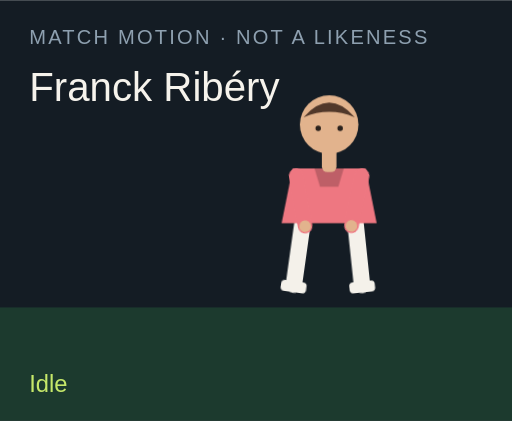
t = 0.00 s
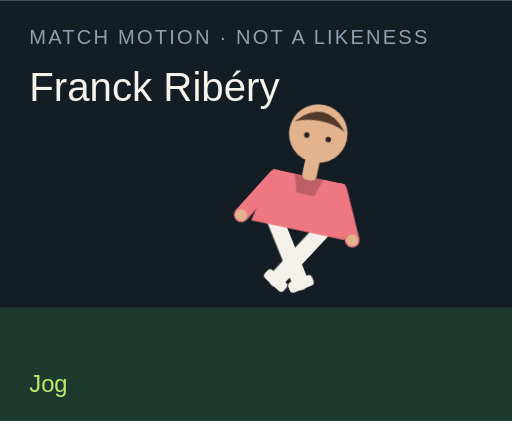
t = 1.50 s
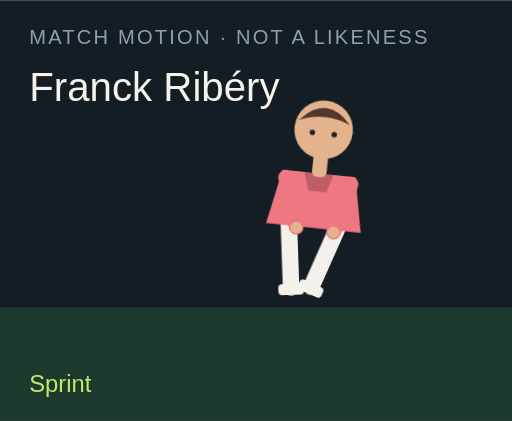
t = 3.00 s
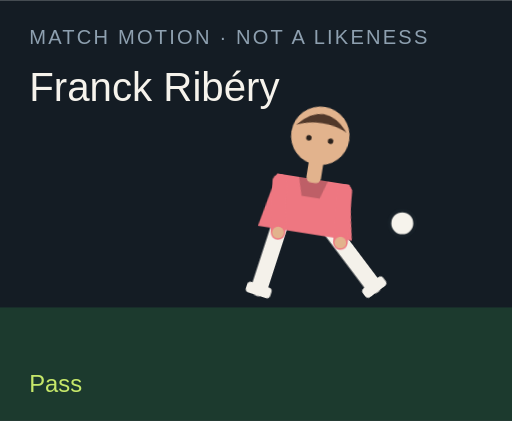
t = 4.50 s
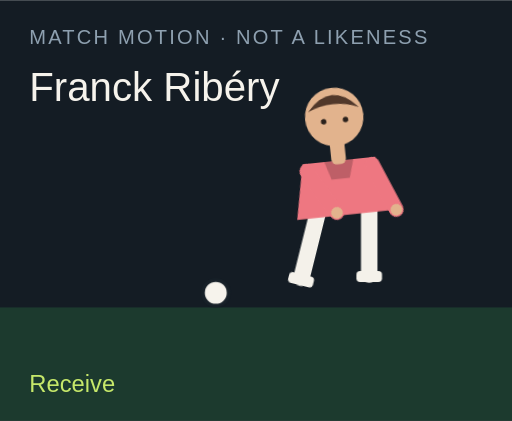
t = 6.00 s
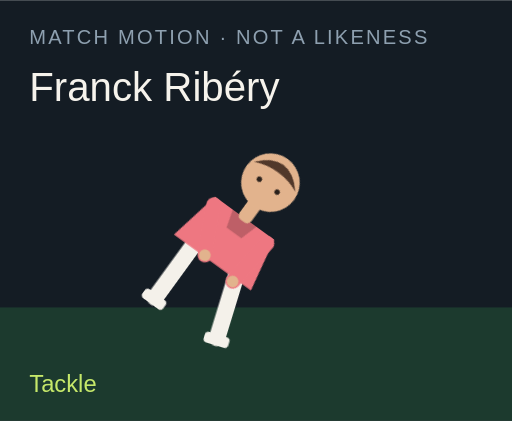
t = 7.50 s

The animated SVG that drew these frames (rendered in a browser with its animation timeline set to each time). Animation: 18 CSS @keyframes rules; one cycle of 9.00 s, repeats indefinitely.

<?xml version="1.0" encoding="UTF-8"?>
<svg xmlns="http://www.w3.org/2000/svg" viewBox="0 0 280 230" role="img">
  <style>@media (prefers-reduced-motion: reduce){animate,animateTransform{display:none}}</style>
  <rect width="280" height="230" fill="#141c24"/>
  <rect y="168" width="280" height="62" fill="#1c3a2e"/>
  <text x="16" y="24" fill="#8ea0b0" font-family="Arial,sans-serif" font-size="11" letter-spacing="1.2">MATCH MOTION · NOT A LIKENESS</text>
  <text x="16" y="55" fill="#f6f3ec" font-family="Impact,sans-serif" font-size="22">Franck Ribéry</text>
  <circle r="7" fill="#f6f3ec" stroke="#172028" stroke-width="2" id="motion-27914" cx="150" cy="160" opacity="0">
    
    
    
  </circle>
  <g transform="translate(132 40)">
    <g id="motion-27936" transform="rotate(0 48 90)">
      
      <g id="motion-27938" transform="translate(0 0)">
        
        <g transform="translate(34 78)"><g id="motion-27940" transform="rotate(8)"><path d="M0 0 V38" stroke="#f4f1ea" stroke-width="9" stroke-linecap="round"/><rect x="-7" y="36" width="14" height="6" rx="2" fill="#f4f1ea"/></g></g>
        <g transform="translate(62 78)"><g id="motion-27942" transform="rotate(-6)"><path d="M0 0 V38" stroke="#f4f1ea" stroke-width="9" stroke-linecap="round"/><rect x="-7" y="36" width="14" height="6" rx="2" fill="#f4f1ea"/></g></g>
        <path d="M28 52 h40 l6 30 H22 Z" fill="#ee7781"/>
        <path d="M40 52 h16 l-3 10 H43 Z" fill="#000" opacity=".2"/>
        <g transform="translate(30 56)"><g id="motion-27944" transform="rotate(-10)"><path d="M0 0 V28" stroke="#ee7781" stroke-width="8" stroke-linecap="round"/><circle cx="0" cy="28" r="3.2" fill="#e2b38d"/></g></g>
        <g transform="translate(66 56)"><g id="motion-27946" transform="rotate(12)"><path d="M0 0 V28" stroke="#ee7781" stroke-width="8" stroke-linecap="round"/><circle cx="0" cy="28" r="3.2" fill="#e2b38d"/></g></g>
        <rect x="44" y="40" width="8" height="14" rx="3" fill="#e2b38d"/>
        <circle cx="48" cy="28" r="16" fill="#e2b38d"/>
        <path d="M34 24 Q48 8 62 24 Q48 18 34 24" fill="#51382a"/>
        <circle cx="42" cy="30" r="1.5" fill="#2a211c"/><circle cx="54" cy="30" r="1.5" fill="#2a211c"/>
      </g>
    </g>
  </g>
  <text x="16" y="214" fill="#c6e86a" font-family="Arial,sans-serif" font-size="13" opacity="1" id="motion-27918">Idle</text><text x="16" y="214" fill="#c6e86a" font-family="Arial,sans-serif" font-size="13" opacity="0" id="motion-27920">Jog</text><text x="16" y="214" fill="#c6e86a" font-family="Arial,sans-serif" font-size="13" opacity="0" id="motion-27922">Sprint</text><text x="16" y="214" fill="#c6e86a" font-family="Arial,sans-serif" font-size="13" opacity="0" id="motion-27924">Dribble</text><text x="16" y="214" fill="#c6e86a" font-family="Arial,sans-serif" font-size="13" opacity="0" id="motion-27926">Pass</text><text x="16" y="214" fill="#c6e86a" font-family="Arial,sans-serif" font-size="13" opacity="0" id="motion-27928">Shoot</text><text x="16" y="214" fill="#c6e86a" font-family="Arial,sans-serif" font-size="13" opacity="0" id="motion-27930">Receive</text><text x="16" y="214" fill="#c6e86a" font-family="Arial,sans-serif" font-size="13" opacity="0" id="motion-27932">Tackle</text><text x="16" y="214" fill="#c6e86a" font-family="Arial,sans-serif" font-size="13" opacity="0" id="motion-27934">Slide</text>
<style>@keyframes track-27915{0%{cx:150px}11.1%{cx:156px}22.2%{cx:164px}33.300000000000004%{cx:142px}44.4%{cx:190px}55.60000000000001%{cx:250px}66.7%{cx:118px}77.8%{cx:150px}88.9%{cx:150px}100%{cx:150px}}@keyframes track-27916{0%{cy:160px}11.1%{cy:158px}22.2%{cy:154px}33.300000000000004%{cy:156px}44.4%{cy:148px}55.60000000000001%{cy:96px}66.7%{cy:160px}77.8%{cy:160px}88.9%{cy:160px}100%{cy:160px}}@keyframes track-27917{0%{opacity:0}11.1%{opacity:0}22.2%{opacity:0}33.300000000000004%{opacity:1}44.4%{opacity:1}55.60000000000001%{opacity:1}66.7%{opacity:1}77.8%{opacity:0}88.9%{opacity:0}100%{opacity:0}}@keyframes track-27919{0%{opacity:1}11.1%{opacity:0}22.2%{opacity:0}33.300000000000004%{opacity:0}44.4%{opacity:0}55.60000000000001%{opacity:0}66.7%{opacity:0}77.8%{opacity:0}88.9%{opacity:0}100%{opacity:1}}@keyframes track-27921{0%{opacity:0}11.1%{opacity:1}22.2%{opacity:0}33.300000000000004%{opacity:0}44.4%{opacity:0}55.60000000000001%{opacity:0}66.7%{opacity:0}77.8%{opacity:0}88.9%{opacity:0}100%{opacity:0}}@keyframes track-27923{0%{opacity:0}11.1%{opacity:0}22.2%{opacity:1}33.300000000000004%{opacity:0}44.4%{opacity:0}55.60000000000001%{opacity:0}66.7%{opacity:0}77.8%{opacity:0}88.9%{opacity:0}100%{opacity:0}}@keyframes track-27925{0%{opacity:0}11.1%{opacity:0}22.2%{opacity:0}33.300000000000004%{opacity:1}44.4%{opacity:0}55.60000000000001%{opacity:0}66.7%{opacity:0}77.8%{opacity:0}88.9%{opacity:0}100%{opacity:0}}@keyframes track-27927{0%{opacity:0}11.1%{opacity:0}22.2%{opacity:0}33.300000000000004%{opacity:0}44.4%{opacity:1}55.60000000000001%{opacity:0}66.7%{opacity:0}77.8%{opacity:0}88.9%{opacity:0}100%{opacity:0}}@keyframes track-27929{0%{opacity:0}11.1%{opacity:0}22.2%{opacity:0}33.300000000000004%{opacity:0}44.4%{opacity:0}55.60000000000001%{opacity:1}66.7%{opacity:0}77.8%{opacity:0}88.9%{opacity:0}100%{opacity:0}}@keyframes track-27931{0%{opacity:0}11.1%{opacity:0}22.2%{opacity:0}33.300000000000004%{opacity:0}44.4%{opacity:0}55.60000000000001%{opacity:0}66.7%{opacity:1}77.8%{opacity:0}88.9%{opacity:0}100%{opacity:0}}@keyframes track-27933{0%{opacity:0}11.1%{opacity:0}22.2%{opacity:0}33.300000000000004%{opacity:0}44.4%{opacity:0}55.60000000000001%{opacity:0}66.7%{opacity:0}77.8%{opacity:1}88.9%{opacity:0}100%{opacity:0}}@keyframes track-27935{0%{opacity:0}11.1%{opacity:0}22.2%{opacity:0}33.300000000000004%{opacity:0}44.4%{opacity:0}55.60000000000001%{opacity:0}66.7%{opacity:0}77.8%{opacity:0}88.9%{opacity:1}100%{opacity:0}}@keyframes track-27937{0%{transform:rotate(0deg)}11.1%{transform:rotate(8deg)}22.2%{transform:rotate(16deg)}33.300000000000004%{transform:rotate(6deg)}44.4%{transform:rotate(4deg)}55.60000000000001%{transform:rotate(14deg)}66.7%{transform:rotate(-6deg)}77.8%{transform:rotate(34deg)}88.9%{transform:rotate(38deg)}100%{transform:rotate(0deg)}}@keyframes track-27939{0%{transform:translate(0px,0px)}11.1%{transform:translate(0px,-3px)}22.2%{transform:translate(0px,-6px)}33.300000000000004%{transform:translate(0px,-2px)}44.4%{transform:translate(0px,2px)}55.60000000000001%{transform:translate(0px,-4px)}66.7%{transform:translate(0px,1px)}77.8%{transform:translate(0px,10px)}88.9%{transform:translate(0px,12px)}100%{transform:translate(0px,0px)}}@keyframes track-27941{0%{transform:rotate(8deg)}11.1%{transform:rotate(-26deg)}22.2%{transform:rotate(-42deg)}33.300000000000004%{transform:rotate(-8deg)}44.4%{transform:rotate(6deg)}55.60000000000001%{transform:rotate(12deg)}66.7%{transform:rotate(20deg)}77.8%{transform:rotate(-8deg)}88.9%{transform:rotate(8deg)}100%{transform:rotate(8deg)}}@keyframes track-27943{0%{transform:rotate(-6deg)}11.1%{transform:rotate(24deg)}22.2%{transform:rotate(38deg)}33.300000000000004%{transform:rotate(18deg)}44.4%{transform:rotate(-38deg)}55.60000000000001%{transform:rotate(-54deg)}66.7%{transform:rotate(6deg)}77.8%{transform:rotate(-22deg)}88.9%{transform:rotate(-16deg)}100%{transform:rotate(-6deg)}}@keyframes track-27945{0%{transform:rotate(-10deg)}11.1%{transform:rotate(24deg)}22.2%{transform:rotate(36deg)}33.300000000000004%{transform:rotate(-18deg)}44.4%{transform:rotate(10deg)}55.60000000000001%{transform:rotate(-24deg)}66.7%{transform:rotate(-30deg)}77.8%{transform:rotate(12deg)}88.9%{transform:rotate(-64deg)}100%{transform:rotate(-10deg)}}@keyframes track-27947{0%{transform:rotate(12deg)}11.1%{transform:rotate(-20deg)}22.2%{transform:rotate(-32deg)}33.300000000000004%{transform:rotate(14deg)}44.4%{transform:rotate(-26deg)}55.60000000000001%{transform:rotate(18deg)}66.7%{transform:rotate(-22deg)}77.8%{transform:rotate(-6deg)}88.9%{transform:rotate(18deg)}100%{transform:rotate(12deg)}}@media(prefers-reduced-motion:no-preference){#motion-27914{animation:track-27915 9s linear infinite both,track-27916 9s linear infinite both,track-27917 9s steps(1,end) infinite both}#motion-27918{animation:track-27919 9s steps(1,end) infinite both}#motion-27920{animation:track-27921 9s steps(1,end) infinite both}#motion-27922{animation:track-27923 9s steps(1,end) infinite both}#motion-27924{animation:track-27925 9s steps(1,end) infinite both}#motion-27926{animation:track-27927 9s steps(1,end) infinite both}#motion-27928{animation:track-27929 9s steps(1,end) infinite both}#motion-27930{animation:track-27931 9s steps(1,end) infinite both}#motion-27932{animation:track-27933 9s steps(1,end) infinite both}#motion-27934{animation:track-27935 9s steps(1,end) infinite both}#motion-27936{animation:track-27937 9s linear infinite both}#motion-27938{animation:track-27939 9s linear infinite both}#motion-27940{animation:track-27941 9s linear infinite both}#motion-27942{animation:track-27943 9s linear infinite both}#motion-27944{animation:track-27945 9s linear infinite both}#motion-27946{animation:track-27947 9s linear infinite both}}</style></svg>
